2-way image classification set "dataset" from GitHub (l33klin/tensorflow_image_claadifier_demo); label vocabulary: bite, no bite.

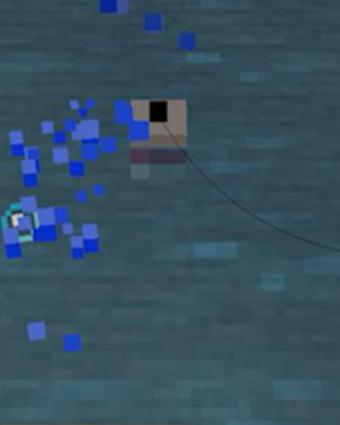
Label: bite

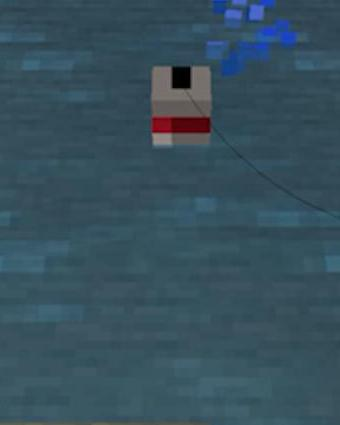
Label: no bite

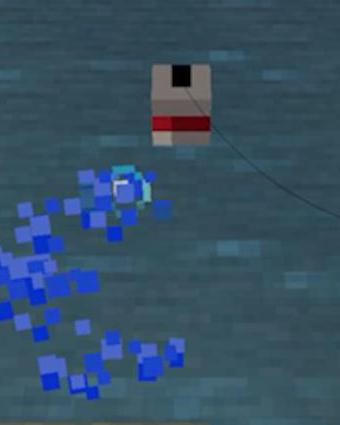
Label: no bite

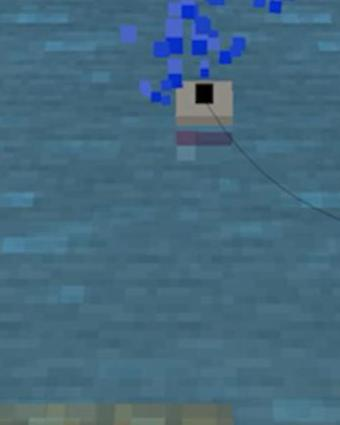
Label: bite

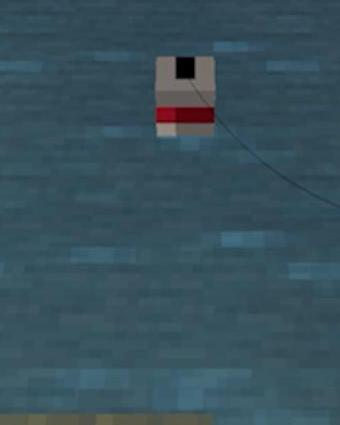
Label: no bite

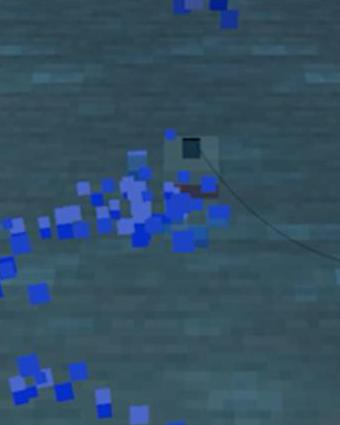
Label: bite
